Run: headless pygame with SDL's dummy video driver; simulated clock (each Clock.tick advances the game by its frame time, no real sleeping); random seed 0; keys injected as events and as key.get_pressed() state; mouse plan: one left click at the window centre at the start of phase 2, then a move to the lower-right quarter at the start of phase 3.
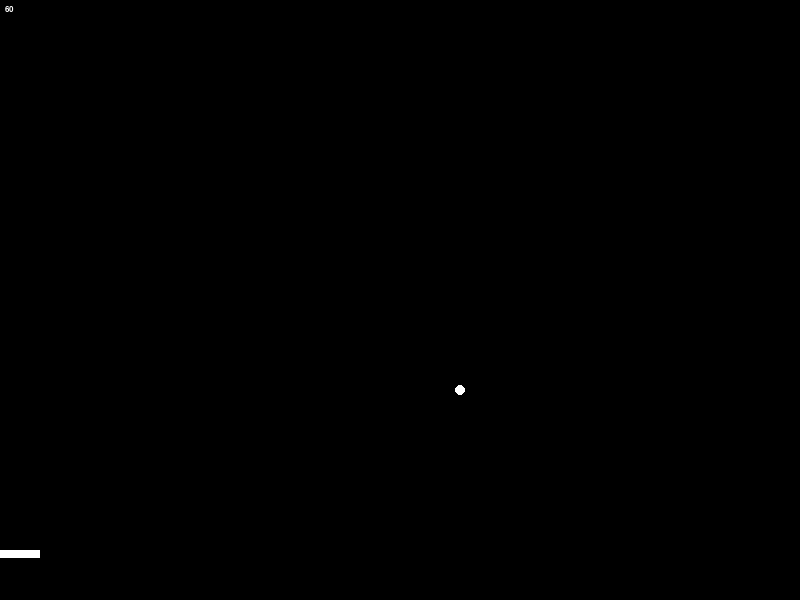
Frame 1 of 4 · flips 1–60 · no input
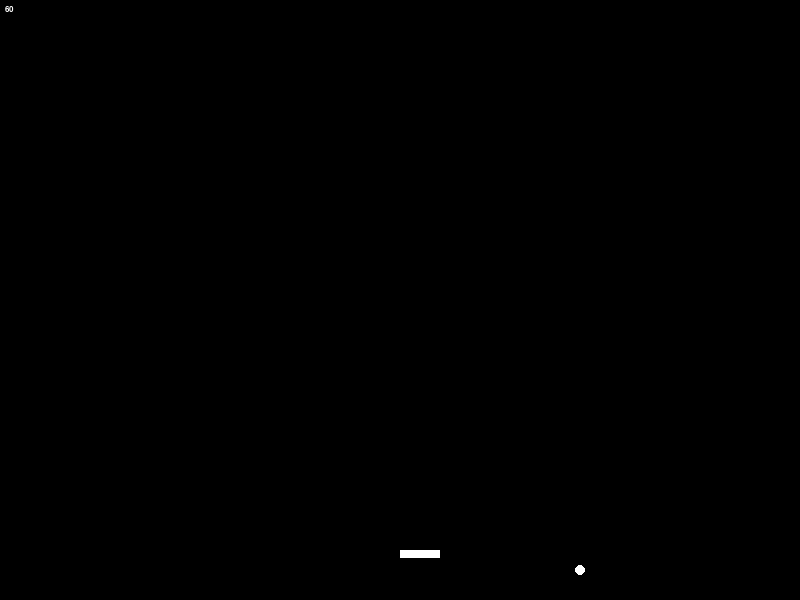
Frame 2 of 4 · flips 61–180 · clicked the window centre · tapped SPACE, RETURN · held RIGHT (→), D
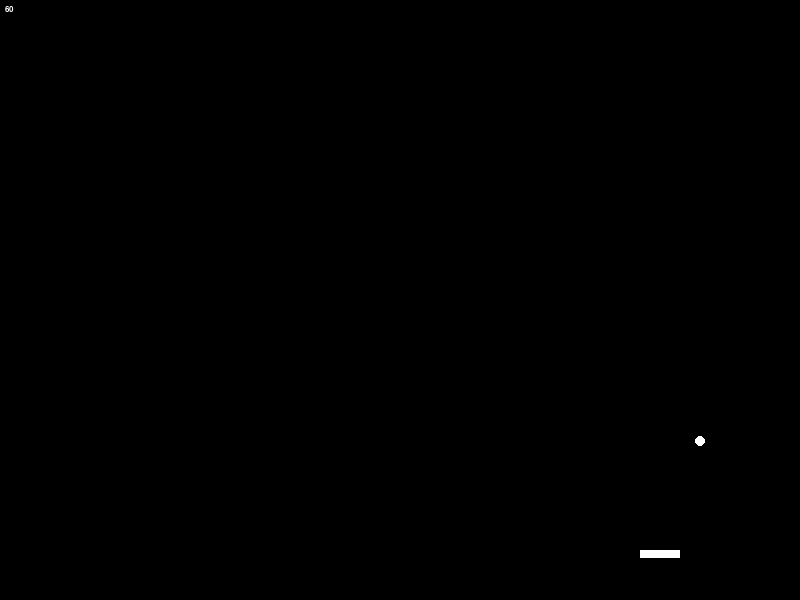
Frame 3 of 4 · flips 181–300 · moved the mouse to the lower-right quarter · held DOWN (↓), S
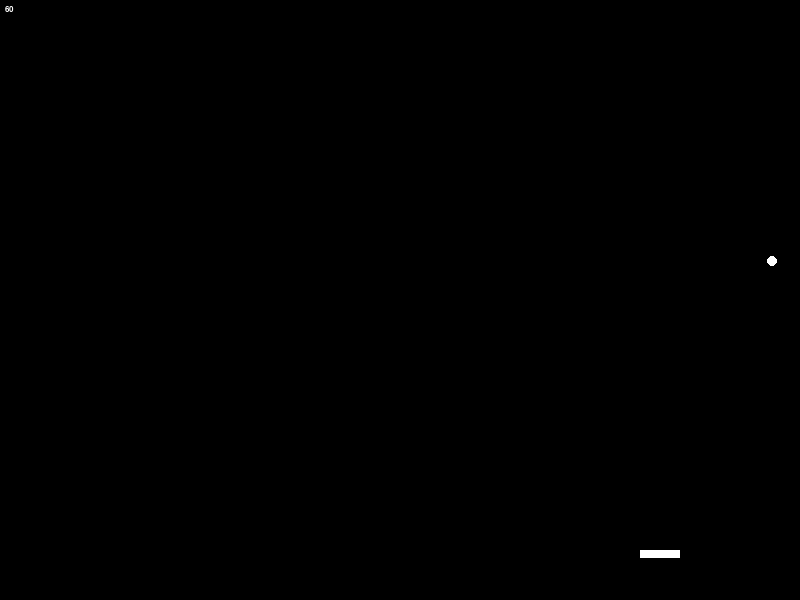
Frame 4 of 4 · flips 301–420 · held LEFT (←), A, UP (↑), W

The pygame program that drew these frames:

import pygame
import sys
import random

### COLORS
BLACK = (0, 0, 0)
WHITE = (255, 255, 255)


class FPSCounter():
    def __init__(self, fontFace, fontSize, pos):
        self.pos = pos;
        self.font = pygame.font.SysFont(fontFace, fontSize)

    def draw(self, surface):
        fps = self.font.render(str(int(clock.get_fps())), True, WHITE)
        surface.blit(fps, self.pos)


class Ball():
    def __init__(self, pos, velocity, color, radius):
        self.pos = pos
        self.velocity = velocity
        self.color = color
        self.radius = radius

    def move(self, screen, paddle):
        self.pos[0] += self.velocity[0]
        self.pos[1] += self.velocity[1]

        self.check_paddle_collision(paddle)
        self.check_wall_collision(screen)

    def draw(self, surface):
        pygame.draw.circle(surface, self.color, (int(round(self.pos[0], 1)), int(round(self.pos[1], 1))), self.radius)
        #pygame.draw.rect(screen, (255, 0, 0), self.get_rect(), 1) # hitbox

    def left(self):
        return self.pos[0] - self.radius

    def top(self):
        return self.pos[1] - self.radius

    def right(self):
        return self.pos[0] + self.radius

    def bottom(self):
        return self.pos[1] + self.radius

    def check_paddle_collision(self, paddle):
        if paddle.get_rect().colliderect(self.get_rect()):
            self.velocity[1] *= -1

    def check_wall_collision(self, screen):
        if self.left() < 0 or self.right() > screen.get_width():
            self.velocity[0] *= -1
        if self.top() < 0 or self.bottom() > screen.get_height():
            self.velocity[1] *= -1

    def get_rect(self):
        return pygame.Rect([self.left(), self.top(), self.radius * 2, self.radius * 2])

class Paddle():
    def __init__(self, pos, size, color):
        self.pos = pos
        self.size = size
        self.color = color

    def move(self):
        self.pos[0] = pygame.mouse.get_pos()[0]

    def draw(self, screen):
        pygame.draw.rect(screen, self.color, self.pos + self.size)
        #pygame.draw.rect(screen, (255, 0, 0), self.get_rect(), 1) # hitbox

    def get_rect(self):
        return pygame.Rect(self.pos + self.size)

pygame.init()

pygame.display.set_caption("Brick Break")
pygame.mouse.set_visible(False)

windowSize = width, height = 800, 600
screen = pygame.display.set_mode(windowSize)

clock = pygame.time.Clock()

ball = Ball([screen.get_width()/2, screen.get_height()/2], [1, 1.5], WHITE, 5)

paddle = Paddle([0, 550], [40, 8], WHITE)

fpsCounter = FPSCounter("Arial", 12, (5, 5))

while 1:
    clock.tick(144) # caps fps at 144

    for event in pygame.event.get():
        if event.type == pygame.QUIT: sys.exit()

    screen.fill(BLACK)

    paddle.move()
    paddle.draw(screen)

    ball.move(screen, paddle)
    ball.draw(screen)
    
    fpsCounter.draw(screen)

    pygame.display.flip()

pygame.quit()
